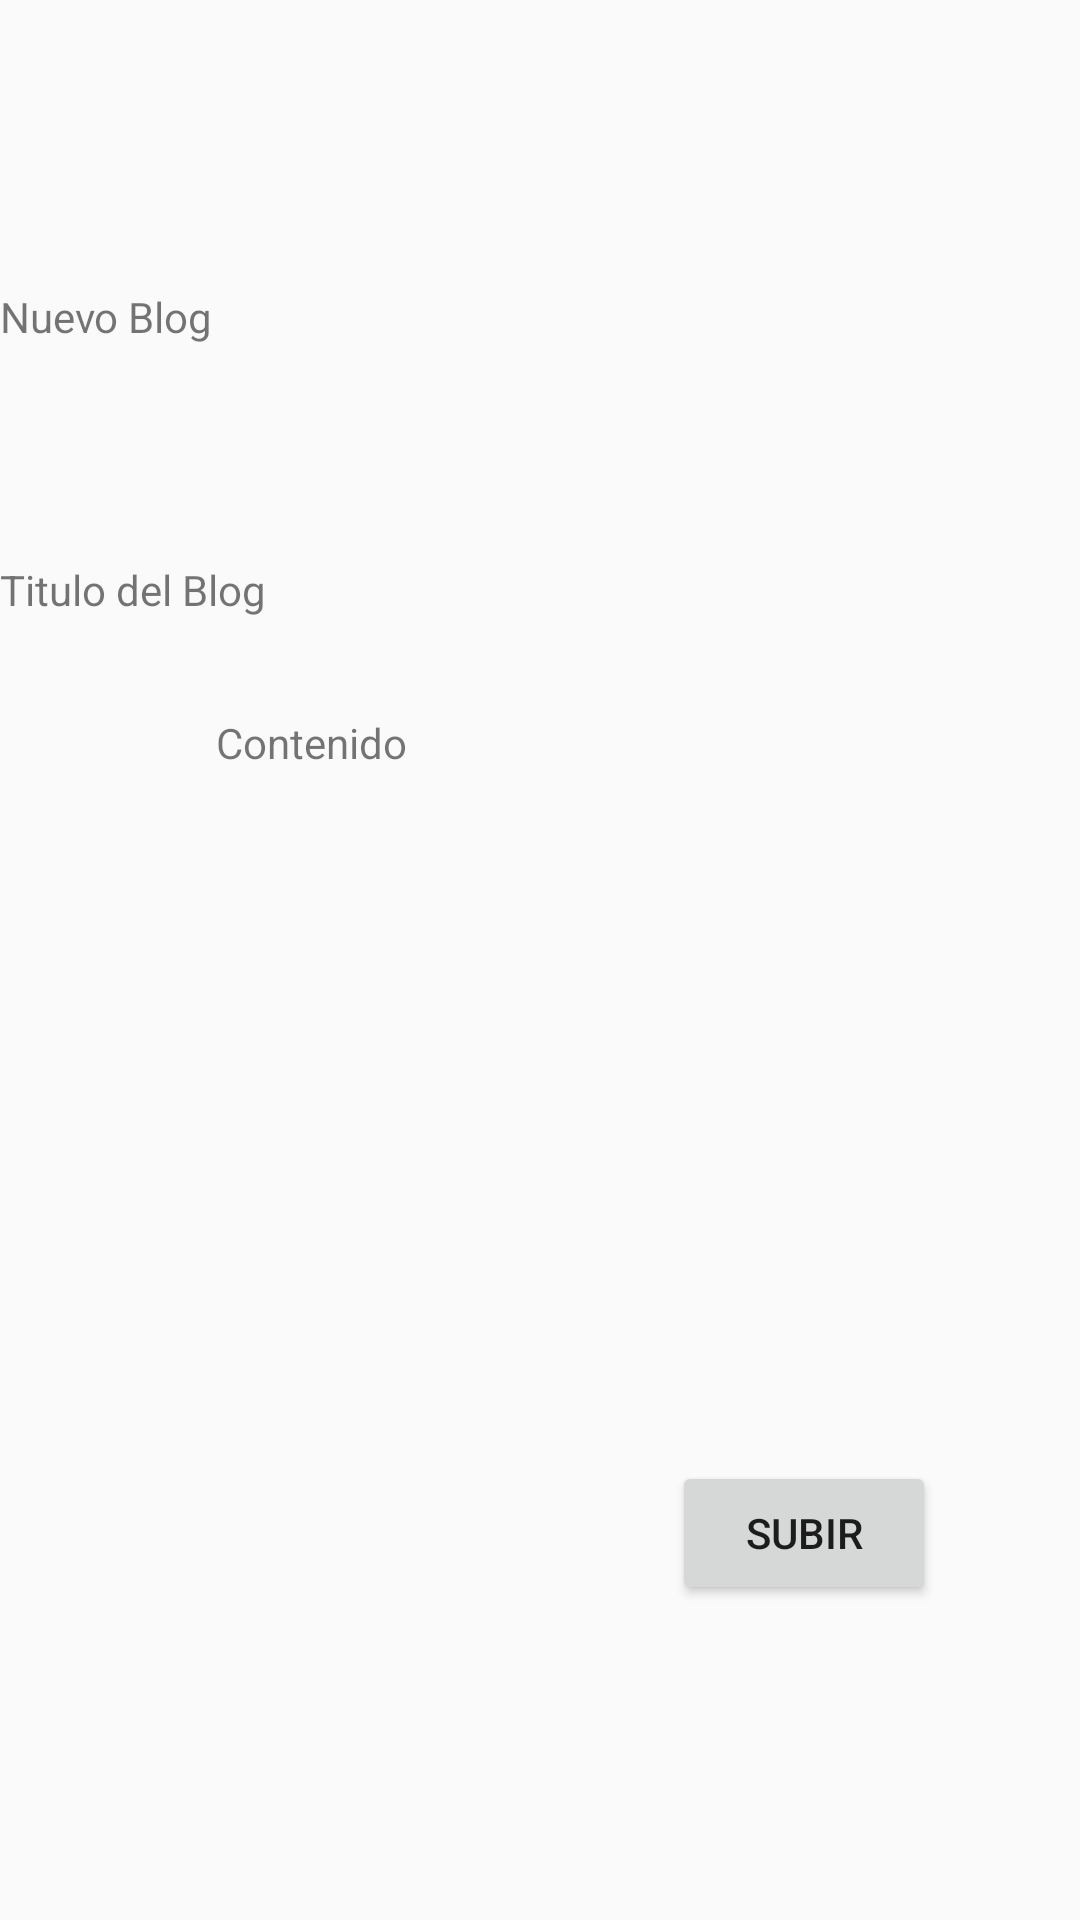

Reconstruct the res/layout file that produces this screen, plus the resources it refers to.
<!-- AndroidManifest.xml: application theme Theme.AppCompat.DayNight.DarkActionBar -->
<!-- res/layout/activity_newblog.xml -->
<?xml version="1.0" encoding="utf-8"?>
<androidx.constraintlayout.widget.ConstraintLayout xmlns:android="http://schemas.android.com/apk/res/android"
    xmlns:app="http://schemas.android.com/apk/res-auto"
    xmlns:tools="http://schemas.android.com/tools"
    android:layout_width="match_parent"
    android:layout_height="match_parent"
    tools:context=".newblog">

    <TextView
        android:id="@+id/Contenido"
        android:layout_width="244dp"
        android:layout_height="201dp"
        android:layout_marginStart="72dp"
        android:layout_marginTop="32dp"
        android:text="@string/Contenido"
        app:layout_constraintStart_toStartOf="parent"
        app:layout_constraintTop_toBottomOf="@+id/Titulo" />

    <TextView
        android:id="@+id/Titulo"
        android:layout_width="wrap_content"
        android:layout_height="wrap_content"
        android:layout_marginTop="72dp"
        android:text="@string/Titulo"
        app:layout_constraintTop_toBottomOf="@+id/blogTitulo2"
        tools:layout_editor_absoluteX="72dp" />

    <TextView
        android:id="@+id/blogTitulo2"
        android:layout_width="wrap_content"
        android:layout_height="wrap_content"
        android:layout_marginTop="96dp"
        android:text="@string/blogTitulo2"
        app:layout_constraintTop_toTopOf="parent"
        tools:layout_editor_absoluteX="166dp" />

    <Button
        android:id="@+id/Subir"
        android:layout_width="wrap_content"
        android:layout_height="wrap_content"
        android:layout_marginStart="224dp"
        android:layout_marginTop="48dp"
        android:text="@string/Subir"
        app:layout_constraintStart_toStartOf="parent"
        app:layout_constraintTop_toBottomOf="@+id/Contenido" />
</androidx.constraintlayout.widget.ConstraintLayout>
<!-- resources referenced by this layout -->
<resources>
  <string name="Contenido">Contenido</string>
  <string name="Subir">Subir</string>
  <string name="Titulo">Titulo del Blog</string>
  <string name="blogTitulo2">Nuevo Blog</string>
</resources>
